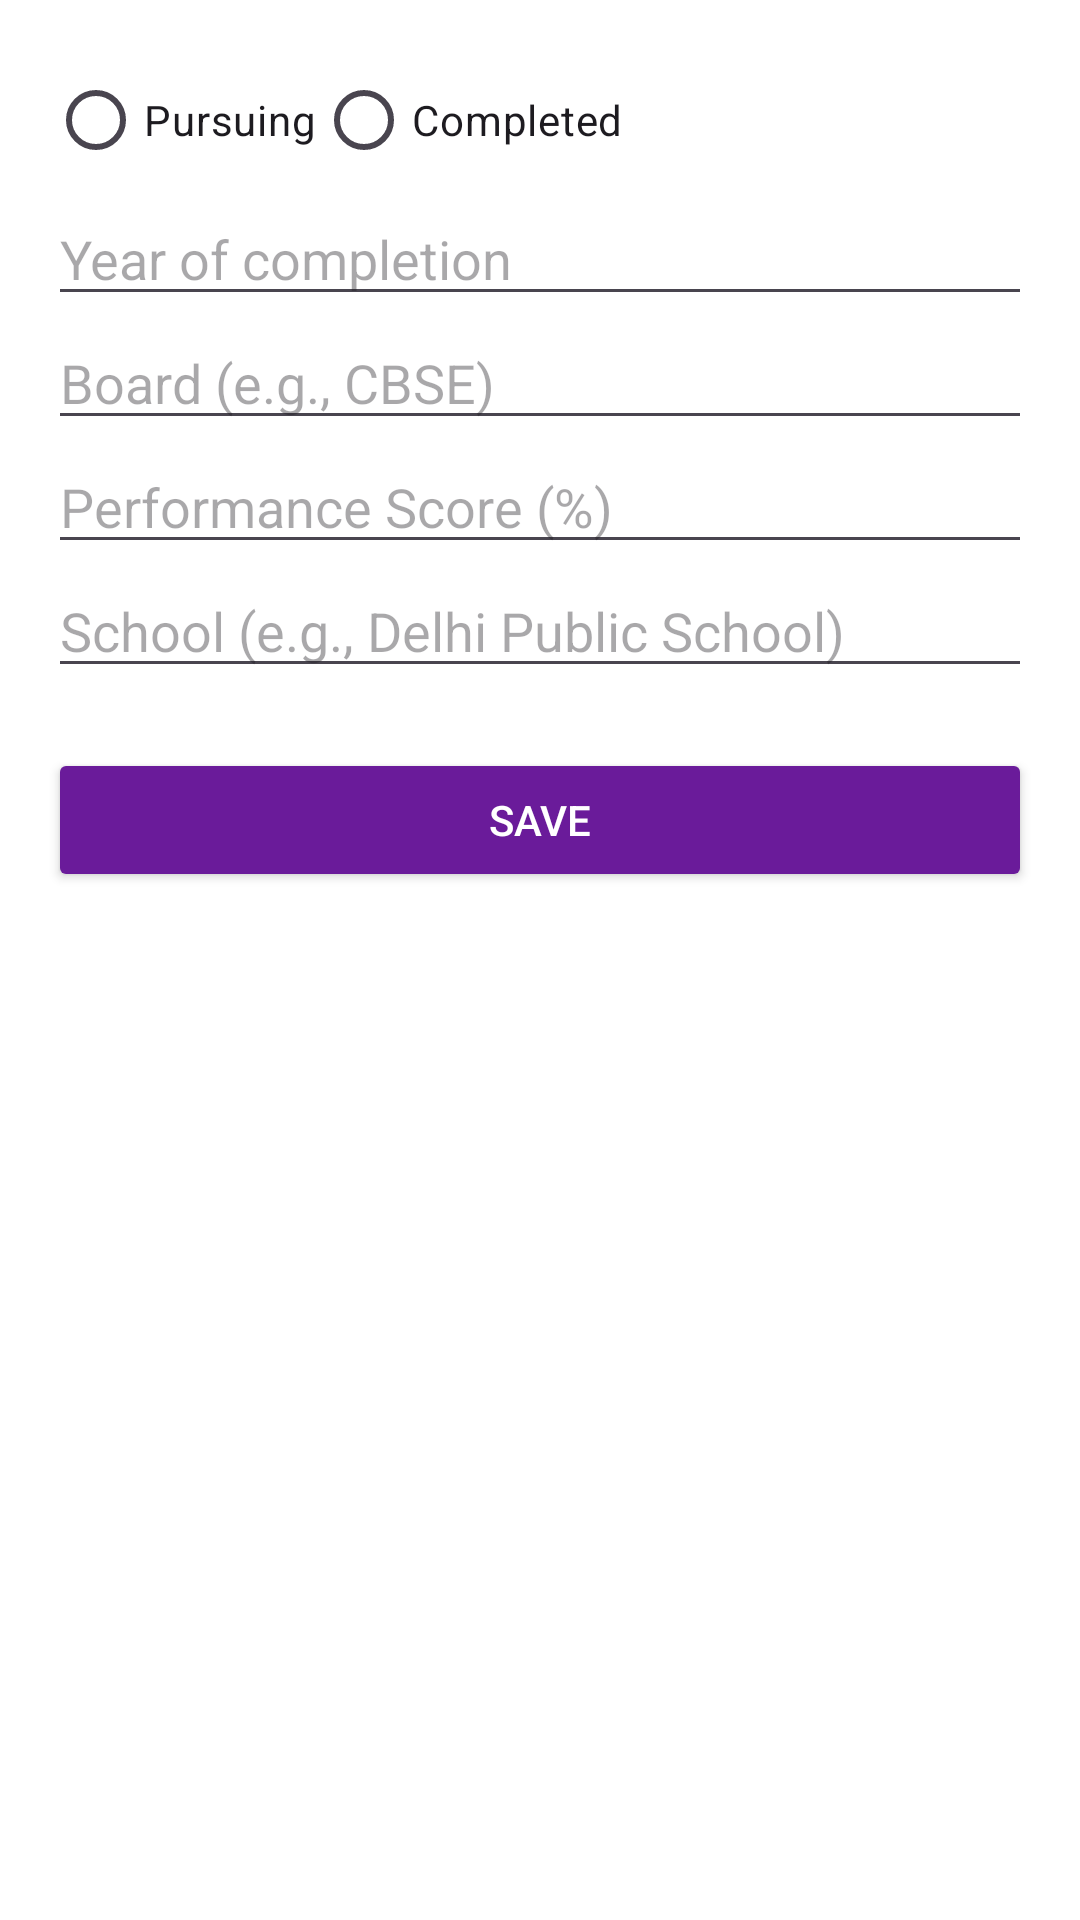

Here is an Android app screen rendered from its layout file. Give the layout XML and the strings, colors and styles it references.
<!-- AndroidManifest.xml: application theme Theme.HireBridge -->
<!-- res/layout/fragment_secondary.xml -->
<?xml version="1.0" encoding="utf-8"?>
<ScrollView xmlns:android="http://schemas.android.com/apk/res/android"
    android:layout_width="match_parent"
    android:layout_height="match_parent"
    android:padding="16dp"
    android:background="@android:color/white">

    <LinearLayout
        android:layout_width="match_parent"
        android:layout_height="wrap_content"
        android:orientation="vertical">

        
        <RadioGroup
            android:id="@+id/radioGroupStatus"
            android:layout_width="match_parent"
            android:layout_height="wrap_content"
            android:orientation="horizontal">

            <RadioButton
                android:id="@+id/radioPursuing"
                android:layout_width="wrap_content"
                android:layout_height="wrap_content"
                android:text="Pursuing" />

            <RadioButton
                android:id="@+id/radioCompleted"
                android:layout_width="wrap_content"
                android:layout_height="wrap_content"
                android:text="Completed" />
        </RadioGroup>

        
        <EditText
            android:id="@+id/editYear"
            android:layout_width="match_parent"
            android:layout_height="wrap_content"
            android:hint="Year of completion"
            android:inputType="number" />

        
        <EditText
            android:id="@+id/editBoard"
            android:layout_width="match_parent"
            android:layout_height="wrap_content"
            android:hint="Board (e.g., CBSE)" />

        
        <EditText
            android:id="@+id/editScore"
            android:layout_width="match_parent"
            android:layout_height="wrap_content"
            android:hint="Performance Score (%)"
            android:inputType="numberDecimal" />

        
        <EditText
            android:id="@+id/editSchool"
            android:layout_width="match_parent"
            android:layout_height="wrap_content"
            android:hint="School (e.g., Delhi Public School)" />

        
        <Button
            android:id="@+id/btnSave"
            android:layout_width="match_parent"
            android:layout_height="wrap_content"
            android:text="Save"
            android:backgroundTint="#6A1B9A"
            android:textColor="@android:color/white"
            android:layout_marginTop="20dp" />
    </LinearLayout>
</ScrollView>
<!-- resources referenced by this layout -->
<resources>
  <style name="Theme.HireBridge" parent="Base.Theme.HireBridge" />
  <style name="Base.Theme.HireBridge" parent="Theme.Material3.DayNight.NoActionBar">
          
          
      </style>
</resources>
